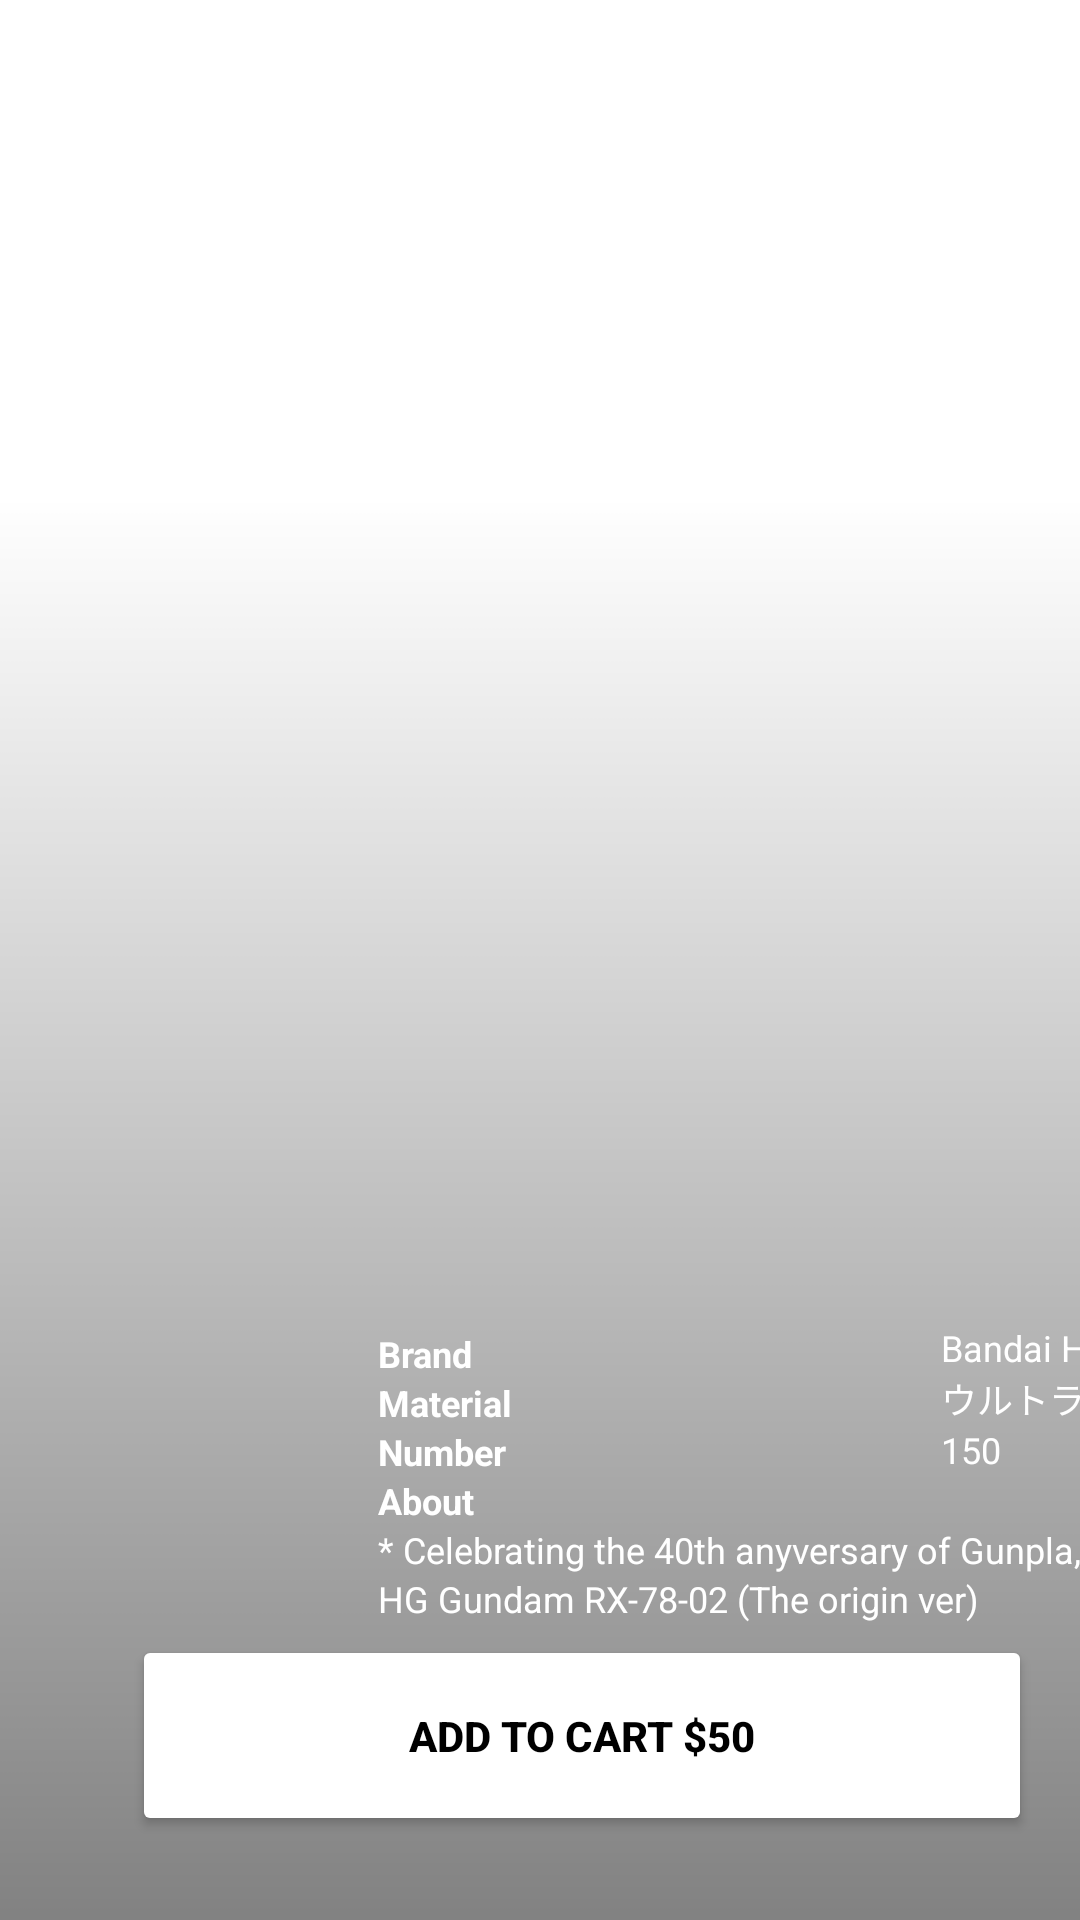

Layout XML and referenced resources for this Android screen:
<!-- AndroidManifest.xml: application theme Theme.LatihanRecycler -->
<!-- res/layout/detail_aplikasi.xml -->
<?xml version="1.0" encoding="utf-8"?>
<androidx.constraintlayout.widget.ConstraintLayout xmlns:android="http://schemas.android.com/apk/res/android"
    xmlns:app="http://schemas.android.com/apk/res-auto"
    xmlns:tools="http://schemas.android.com/tools"
    android:layout_width="match_parent"
    android:layout_height="match_parent">


    <ImageView

        android:id="@+id/gambar_detail"
        android:layout_width="match_parent"
        android:layout_height="match_parent"
        android:layout_marginTop="-50dp"
        android:layout_marginBottom="-50dp"
        android:importantForAccessibility="no"
        android:scaleType="centerCrop"
        app:layout_constraintBottom_toBottomOf="parent"
        app:layout_constraintEnd_toEndOf="parent"
        app:layout_constraintHorizontal_bias="0.0"
        app:layout_constraintStart_toStartOf="parent"
        app:layout_constraintTop_toTopOf="parent"
        app:layout_constraintVertical_bias="0.0"
        tools:srcCompat="@drawable/gundam2" />

    <ImageView
        android:id="@+id/imageView"
        android:layout_width="500dp"
        android:layout_height="500dp"
        android:layout_marginStart="-20dp"
        android:layout_marginBottom="-10dp"
        app:layout_constraintBottom_toBottomOf="parent"
        app:layout_constraintStart_toStartOf="parent"
        app:srcCompat="@drawable/hitam" />

    <TextView
        android:id="@+id/namaAplikasi_detail"
        android:layout_width="wrap_content"
        android:layout_height="wrap_content"
        android:layout_marginBottom="4dp"
        android:textColor="@color/white"
        android:textSize="40sp"
        android:textStyle="bold"
        app:layout_constraintBottom_toTopOf="@id/deskripsi_aplikasi_detail"
        app:layout_constraintEnd_toEndOf="parent"
        app:layout_constraintHorizontal_bias="0.35"
        app:layout_constraintStart_toStartOf="parent"
        tools:ignore="TextContrastCheck"
        tools:text="Nama_Gundam" />

    <TextView

        android:id="@+id/deskripsi_aplikasi_detail"
        android:layout_width="321dp"
        android:layout_height="30dp"
        android:layout_marginBottom="112dp"
        android:textColor="@color/white"
        android:textSize="25sp"
        android:textStyle="bold"
        app:layout_constraintBottom_toTopOf="@id/buttoncart"
        app:layout_constraintEnd_toEndOf="parent"
        app:layout_constraintHorizontal_bias="0.0"
        app:layout_constraintStart_toStartOf="@+id/namaAplikasi_detail"
        tools:text="Deskripsi_Gundam" />

    <Button
        android:id="@+id/buttoncart"
        android:layout_width="300dp"
        android:layout_height="67dp"
        android:layout_marginEnd="16dp"
        android:layout_marginBottom="28dp"
        android:backgroundTint="@color/white"
        android:text="Add to cart $50"
        android:textColor="@color/black"
        android:textStyle="bold"
        app:cornerRadius="20dp"
        app:layout_constraintBottom_toBottomOf="parent"
        app:layout_constraintEnd_toEndOf="parent" />

    <Button
        android:id="@+id/tombolgacha"
        style="@style/Widget.MaterialComponents.Button.Icon"
        android:layout_width="60dp"
        android:layout_height="67dp"
        android:layout_marginRight="8dp"
        android:layout_marginBottom="28dp"
        android:backgroundTint="@color/white"
        android:textAlignment="center"
        android:textColor="@color/black"
        app:cornerRadius="20dp"
        app:icon="@drawable/heart"
        app:iconSize="40dp"
        android:drawableTop="@drawable/cart"
        app:iconTintMode="multiply"
        app:layout_constraintBottom_toBottomOf="parent"
        app:layout_constraintRight_toLeftOf="@id/buttoncart" />

    <TextView
        android:id="@+id/brand"
        android:layout_width="wrap_content"
        android:layout_height="wrap_content"
        android:text="Brand"
        android:textSize="12dp"
        android:layout_marginTop="10dp"
        android:textColor="@color/white"
        android:textStyle="bold"
        app:layout_constraintTop_toBottomOf="@id/deskripsi_aplikasi_detail"
        app:layout_constraintStart_toStartOf="@+id/deskripsi_aplikasi_detail"
        tools:layout_editor_absoluteY="509dp" />

    <TextView
        android:id="@+id/material"
        android:layout_width="wrap_content"
        android:layout_height="wrap_content"
        android:text="Material"
        android:textColor="@color/white"
        android:textStyle="bold"
        android:textSize="12dp"
        app:layout_constraintStart_toStartOf="@+id/brand"
        app:layout_constraintTop_toBottomOf="@+id/brand" />

    <TextView
        android:id="@+id/number"
        android:layout_width="wrap_content"
        android:layout_height="wrap_content"
        android:text="Number"
        app:layout_constraintTop_toBottomOf="@id/material"
        android:textColor="@color/white"
        android:textStyle="bold"
        android:textSize="12dp"
        app:layout_constraintStart_toStartOf="@+id/material"
        tools:layout_editor_absoluteY="547dp" />

    <TextView
        android:id="@+id/about"
        android:layout_width="wrap_content"
        android:layout_height="wrap_content"
        android:text="About"
        app:layout_constraintTop_toBottomOf="@id/number"
        android:textColor="@color/white"
        android:textStyle="bold"
        android:textSize="12dp"
        app:layout_constraintStart_toStartOf="@+id/number"
        tools:layout_editor_absoluteY="566dp" />

    <TextView
        android:id="@+id/brandDS"
        android:layout_width="wrap_content"
        android:layout_height="wrap_content"
        android:layout_marginStart="156dp"
        android:layout_marginTop="8dp"
        android:textColor="@color/white"
        android:textSize="12dp"
        android:text="Bandai Hobby"
        app:layout_constraintStart_toEndOf="@id/brand"
        app:layout_constraintTop_toBottomOf="@id/deskripsi_aplikasi_detail" />

    <TextView
        android:id="@+id/materialDS"
        android:layout_width="wrap_content"
        android:layout_height="wrap_content"
        android:text="ウルトラマン"
        android:textColor="@color/white"
        android:textSize="12dp"
        app:layout_constraintStart_toStartOf="@+id/brandDS"
        app:layout_constraintTop_toBottomOf="@+id/brandDS" />

    <TextView
        android:id="@+id/numberDS"
        android:layout_width="wrap_content"
        android:layout_height="wrap_content"
        android:text="150"
        app:layout_constraintTop_toBottomOf="@id/materialDS"
        android:textColor="@color/white"
        android:textSize="12dp"
        app:layout_constraintStart_toStartOf="@+id/materialDS"
        tools:layout_editor_absoluteY="547dp" />

    <TextView
        android:id="@+id/aboutDS"
        android:layout_width="wrap_content"
        android:layout_height="wrap_content"
        android:text="* Celebrating the 40th anyversary of Gunpla, is the arrival of the"
        app:layout_constraintTop_toBottomOf="@id/about"
        android:textColor="@color/white"
        android:textSize="12dp"
        app:layout_constraintStart_toStartOf="@+id/about"
        tools:layout_editor_absoluteY="566dp" />

    <TextView
        android:id="@+id/aboutDS2"
        android:layout_width="wrap_content"
        android:layout_height="wrap_content"
        android:text="HG Gundam RX-78-02 (The origin ver)"
        app:layout_constraintTop_toBottomOf="@id/aboutDS"
        android:textColor="@color/white"
        android:textSize="12dp"
        app:layout_constraintStart_toStartOf="@+id/aboutDS"
        tools:layout_editor_absoluteY="566dp" />

</androidx.constraintlayout.widget.ConstraintLayout>
<!-- resources referenced by this layout -->
<resources>
  <!-- drawable gundam2: jpg bitmap (drawable, 121318 bytes) -->
  <!-- drawable hitam: png bitmap (drawable, 11376 bytes) -->
  <style name="Theme.LatihanRecycler" parent="Theme.MaterialComponents.DayNight.NoActionBar">
          
          <item name="colorPrimary">@color/black</item>
          <item name="colorPrimaryVariant">@color/purple_700</item>
          <item name="colorOnPrimary">@color/white</item>
          
          <item name="colorSecondary">@color/teal_200</item>
          <item name="colorSecondaryVariant">@color/teal_700</item>
          <item name="colorOnSecondary">@color/black</item>
          
          <item name="android:statusBarColor" tools:targetApi="l">?attr/colorPrimaryVariant</item>
          
      </style>
  <!-- not gathered from this repository: default colours our renderer supplied (Android Studio template values) -->
  <color name="purple_700">#FF3700B3</color>
  <color name="teal_200">#FF03DAC5</color>
  <color name="teal_700">#FF018786</color>
  <color name="black">#FF000000</color>
  <color name="white">#FFFFFFFF</color>
</resources>
